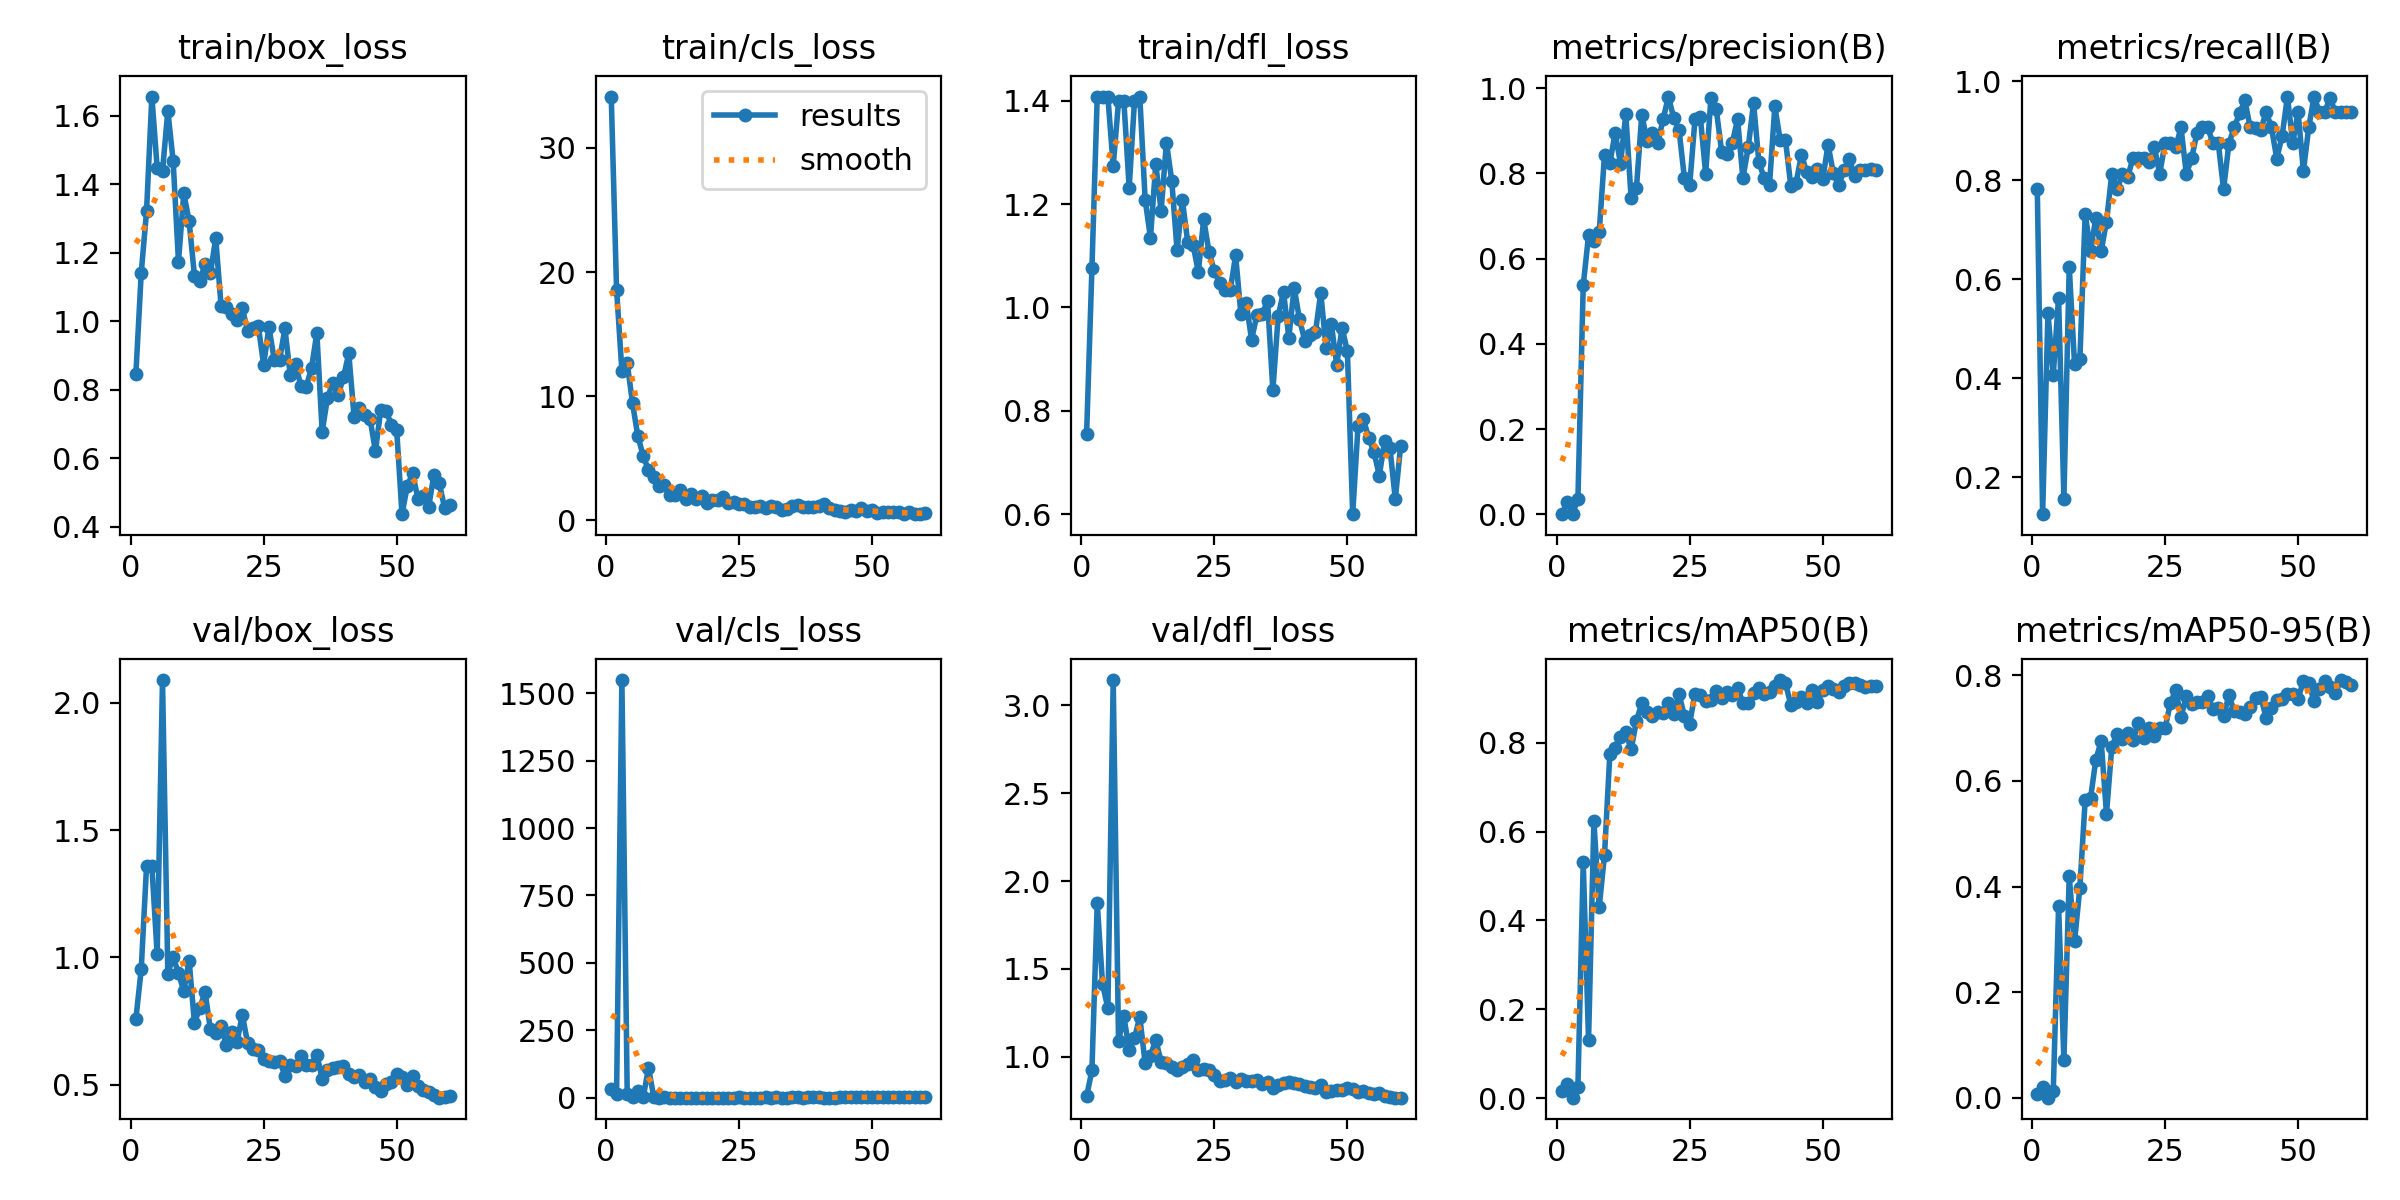

The file beside this chart, header and first rows:
epoch, time, train/box_loss, train/cls_loss, train/dfl_loss, metrics/precision(B), metrics/recall(B), metrics/mAP50(B), metrics/mAP50-95(B), val/box_loss, val/cls_loss, val/dfl_loss, lr/pg0, lr/pg1, lr/pg2
1, 10.15, 0.8466, 34.14, 0.7549, 0.00028, 0.7812, 0.01696, 0.00747, 0.7591, 33.9, 0.7742, 0.0006515, 0.0006515, 0.0006515
2, 16.21, 1.141, 18.59, 1.076, 0.02869, 0.125, 0.03109, 0.02032, 0.9529, 13.02, 0.9228, 0.001296, 0.001296, 0.001296
3, 21.47, 1.321, 12.06, 1.408, 0.00123, 0.5312, 0.0011, 0.00058, 1.358, 1548, 1.872, 0.001919, 0.001919, 0.001919
4, 26.71, 1.656, 12.66, 1.408, 0.03567, 0.4062, 0.02546, 0.01349, 1.359, 13.92, 1.412, 0.001901, 0.001901, 0.001901
5, 31.94, 1.446, 9.418, 1.408, 0.5374, 0.5625, 0.5306, 0.3624, 1.012, 4.278, 1.276, 0.001868, 0.001868, 0.001868
6, 37.03, 1.439, 6.773, 1.274, 0.6547, 0.1562, 0.1305, 0.07147, 2.089, 24.67, 3.143, 0.001835, 0.001835, 0.001835
7, 42.14, 1.614, 5.2, 1.399, 0.6423, 0.625, 0.623, 0.4192, 0.9357, 1.664, 1.091, 0.001802, 0.001802, 0.001802
8, 47.21, 1.468, 4.033, 1.4, 0.6615, 0.4279, 0.4298, 0.2963, 1.003, 110.7, 1.23, 0.001769, 0.001769, 0.001769
9, 52.28, 1.174, 3.478, 1.232, 0.8441, 0.4375, 0.5475, 0.3981, 0.9377, 2.328, 1.041, 0.001736, 0.001736, 0.001736
10, 57.54, 1.373, 2.776, 1.4, 0.8241, 0.7324, 0.7745, 0.5644, 0.8673, 1.183, 1.107, 0.001703, 0.001703, 0.001703
11, 62.8, 1.292, 2.83, 1.407, 0.8956, 0.6562, 0.789, 0.5669, 0.9872, 2.305, 1.227, 0.00167, 0.00167, 0.00167
12, 67.85, 1.133, 2.066, 1.209, 0.8225, 0.7243, 0.8136, 0.6401, 0.7424, 0.9228, 0.9634, 0.001637, 0.001637, 0.001637
13, 72.85, 1.116, 2.063, 1.135, 0.9388, 0.6562, 0.8234, 0.6754, 0.8021, 0.9435, 1.007, 0.001604, 0.001604, 0.001604
14, 78.25, 1.168, 2.432, 1.278, 0.7412, 0.7161, 0.7846, 0.538, 0.8636, 1.125, 1.097, 0.001571, 0.001571, 0.001571
15, 83.12, 1.139, 1.745, 1.186, 0.7666, 0.8125, 0.8492, 0.6644, 0.7175, 0.9203, 0.9701, 0.001538, 0.001538, 0.001538
16, 87.83, 1.243, 2.123, 1.319, 0.9376, 0.7812, 0.8885, 0.6897, 0.702, 1.071, 0.965, 0.001505, 0.001505, 0.001505
17, 92.99, 1.046, 1.75, 1.245, 0.8762, 0.8125, 0.8684, 0.68, 0.7325, 0.769, 0.9406, 0.001472, 0.001472, 0.001472
18, 97.99, 1.042, 1.966, 1.111, 0.8959, 0.8069, 0.8602, 0.6898, 0.6563, 0.7595, 0.9245, 0.001439, 0.001439, 0.001439
19, 103.4, 1.022, 1.385, 1.207, 0.8712, 0.8453, 0.8696, 0.6775, 0.7075, 0.8081, 0.9422, 0.001406, 0.001406, 0.001406
20, 108.5, 1.002, 1.636, 1.127, 0.9268, 0.8438, 0.8677, 0.7097, 0.6682, 0.9052, 0.9578, 0.001373, 0.001373, 0.001373
21, 113.7, 1.037, 1.623, 1.121, 0.9805, 0.8438, 0.8884, 0.681, 0.7752, 0.7885, 0.9845, 0.00134, 0.00134, 0.00134
22, 118.9, 0.9707, 1.874, 1.069, 0.9304, 0.8363, 0.865, 0.7006, 0.6624, 0.7867, 0.9255, 0.001307, 0.001307, 0.001307
23, 124, 0.9809, 1.411, 1.171, 0.9023, 0.8662, 0.9089, 0.6857, 0.6407, 0.9225, 0.9293, 0.001274, 0.001274, 0.001274
24, 128.9, 0.9857, 1.447, 1.108, 0.7902, 0.8125, 0.8606, 0.7001, 0.6365, 0.7571, 0.9247, 0.001241, 0.001241, 0.001241
25, 133.7, 0.8732, 1.324, 1.071, 0.7719, 0.875, 0.843, 0.6993, 0.6002, 1.76, 0.8939, 0.001208, 0.001208, 0.001208
26, 138.4, 0.9824, 1.318, 1.047, 0.9274, 0.875, 0.9104, 0.7469, 0.5916, 0.729, 0.8618, 0.001175, 0.001175, 0.001175
27, 143.5, 0.8872, 1.077, 1.034, 0.9327, 0.8663, 0.9068, 0.7723, 0.5877, 0.7323, 0.8674, 0.001142, 0.001142, 0.001142
28, 148.8, 0.8873, 1.074, 1.034, 0.7996, 0.9062, 0.893, 0.7203, 0.5935, 1.122, 0.8778, 0.001109, 0.001109, 0.001109
29, 153.8, 0.9787, 1.153, 1.101, 0.9782, 0.8125, 0.8965, 0.7615, 0.5363, 0.7683, 0.8587, 0.001076, 0.001076, 0.001076
30, 158.8, 0.8425, 1.015, 0.9866, 0.9503, 0.8438, 0.9157, 0.7463, 0.5793, 1.371, 0.8753, 0.001043, 0.001043, 0.001043
31, 163.7, 0.8755, 1.156, 1.009, 0.8514, 0.8954, 0.901, 0.7502, 0.5718, 0.8145, 0.863, 0.00101, 0.00101, 0.00101
32, 168.4, 0.8106, 1.079, 0.9376, 0.8453, 0.9062, 0.9143, 0.7484, 0.6147, 1.692, 0.8647, 0.000977, 0.000977, 0.000977
33, 173.3, 0.8088, 0.8477, 0.9856, 0.871, 0.9062, 0.9078, 0.76, 0.5791, 0.9616, 0.8656, 0.000944, 0.000944, 0.000944
34, 178.3, 0.8629, 0.9143, 0.9872, 0.9273, 0.875, 0.9231, 0.7361, 0.5769, 0.7101, 0.8457, 0.000911, 0.000911, 0.000911
35, 183.4, 0.9661, 1.152, 1.012, 0.7887, 0.875, 0.8894, 0.7384, 0.618, 1.572, 0.8565, 0.000878, 0.000878, 0.000878
36, 188.2, 0.6767, 1.232, 0.8402, 0.8611, 0.7812, 0.8899, 0.722, 0.5238, 2.33, 0.8209, 0.000845, 0.000845, 0.000845
37, 193.5, 0.7763, 1.044, 0.9835, 0.9655, 0.8735, 0.9125, 0.7622, 0.5569, 0.6655, 0.8394, 0.000812, 0.000812, 0.000812
38, 198.7, 0.8205, 1.087, 1.031, 0.827, 0.9062, 0.922, 0.732, 0.5653, 1.735, 0.8524, 0.000779, 0.000779, 0.000779
39, 203.8, 0.7839, 1.062, 0.9418, 0.7889, 0.9346, 0.9084, 0.7308, 0.5688, 2.009, 0.8558, 0.000746, 0.000746, 0.000746
40, 208.8, 0.8363, 1.123, 1.038, 0.7736, 0.961, 0.9133, 0.7264, 0.5736, 1.621, 0.8531, 0.000713, 0.000713, 0.000713
41, 213.8, 0.9059, 1.298, 0.9772, 0.9573, 0.9062, 0.9282, 0.7401, 0.5409, 0.713, 0.847, 0.00068, 0.00068, 0.00068
42, 218.9, 0.7207, 0.9551, 0.9355, 0.8787, 0.9053, 0.9408, 0.7574, 0.5316, 0.9414, 0.8319, 0.000647, 0.000647, 0.000647
43, 224.1, 0.7454, 0.7959, 0.947, 0.8783, 0.902, 0.9347, 0.759, 0.5369, 1.19, 0.83, 0.000614, 0.000614, 0.000614
44, 229.4, 0.7266, 0.7305, 0.9526, 0.7711, 0.9375, 0.8844, 0.7194, 0.5116, 2.443, 0.8235, 0.000581, 0.000581, 0.000581
45, 234.6, 0.7147, 0.6921, 1.028, 0.7782, 0.9062, 0.8922, 0.7376, 0.5231, 2.471, 0.839, 0.000548, 0.000548, 0.000548
46, 239.8, 0.6208, 0.7923, 0.921, 0.8437, 0.8434, 0.9029, 0.7527, 0.4899, 1.373, 0.8019, 0.000515, 0.000515, 0.000515
47, 244.8, 0.7395, 0.7532, 0.9671, 0.8025, 0.8891, 0.8896, 0.7546, 0.4757, 2.618, 0.8053, 0.000482, 0.000482, 0.000482
48, 249.9, 0.7392, 0.9753, 0.8888, 0.7905, 0.9688, 0.9178, 0.7638, 0.5026, 1.907, 0.809, 0.000449, 0.000449, 0.000449
49, 255.1, 0.6974, 0.7828, 0.9611, 0.8114, 0.875, 0.8917, 0.7636, 0.5098, 2.507, 0.8088, 0.000416, 0.000416, 0.000416
50, 260.1, 0.6835, 0.8175, 0.915, 0.786, 0.9375, 0.9188, 0.7556, 0.5414, 2.169, 0.8203, 0.000383, 0.000383, 0.000383
51, 268.9, 0.4365, 0.5951, 0.6001, 0.8675, 0.8183, 0.9278, 0.7892, 0.5293, 1.653, 0.8194, 0.00035, 0.00035, 0.00035
52, 274.6, 0.5191, 0.7015, 0.7706, 0.8002, 0.9062, 0.9206, 0.7852, 0.5002, 2.435, 0.8005, 0.000317, 0.000317, 0.000317
53, 280.2, 0.5559, 0.6845, 0.7841, 0.7729, 0.9688, 0.9134, 0.7516, 0.5331, 2.807, 0.8077, 0.000284, 0.000284, 0.000284
54, 285.7, 0.4805, 0.6436, 0.7483, 0.807, 0.9375, 0.9266, 0.7737, 0.4969, 1.956, 0.7944, 0.000251, 0.000251, 0.000251
55, 290.9, 0.4908, 0.6464, 0.72, 0.8333, 0.9375, 0.9352, 0.7892, 0.4782, 1.501, 0.7893, 0.000218, 0.000218, 0.000218
56, 296.1, 0.4565, 0.4973, 0.6748, 0.7943, 0.9657, 0.9335, 0.7773, 0.4721, 1.91, 0.7928, 0.000185, 0.000185, 0.000185
57, 301, 0.5522, 0.6825, 0.7413, 0.8087, 0.9375, 0.9298, 0.7662, 0.4618, 2.098, 0.7787, 0.000152, 0.000152, 0.000152
58, 306, 0.5271, 0.5437, 0.7281, 0.8085, 0.9375, 0.9261, 0.7909, 0.4493, 2.207, 0.7693, 0.000119, 0.000119, 0.000119
59, 311.2, 0.4552, 0.4929, 0.6293, 0.8094, 0.9375, 0.9276, 0.7868, 0.4525, 2.137, 0.7674, 8.6e-05, 8.6e-05, 8.6e-05
60, 316.3, 0.462, 0.5692, 0.7312, 0.8071, 0.9375, 0.9283, 0.7813, 0.455, 2.269, 0.7678, 5.3e-05, 5.3e-05, 5.3e-05
